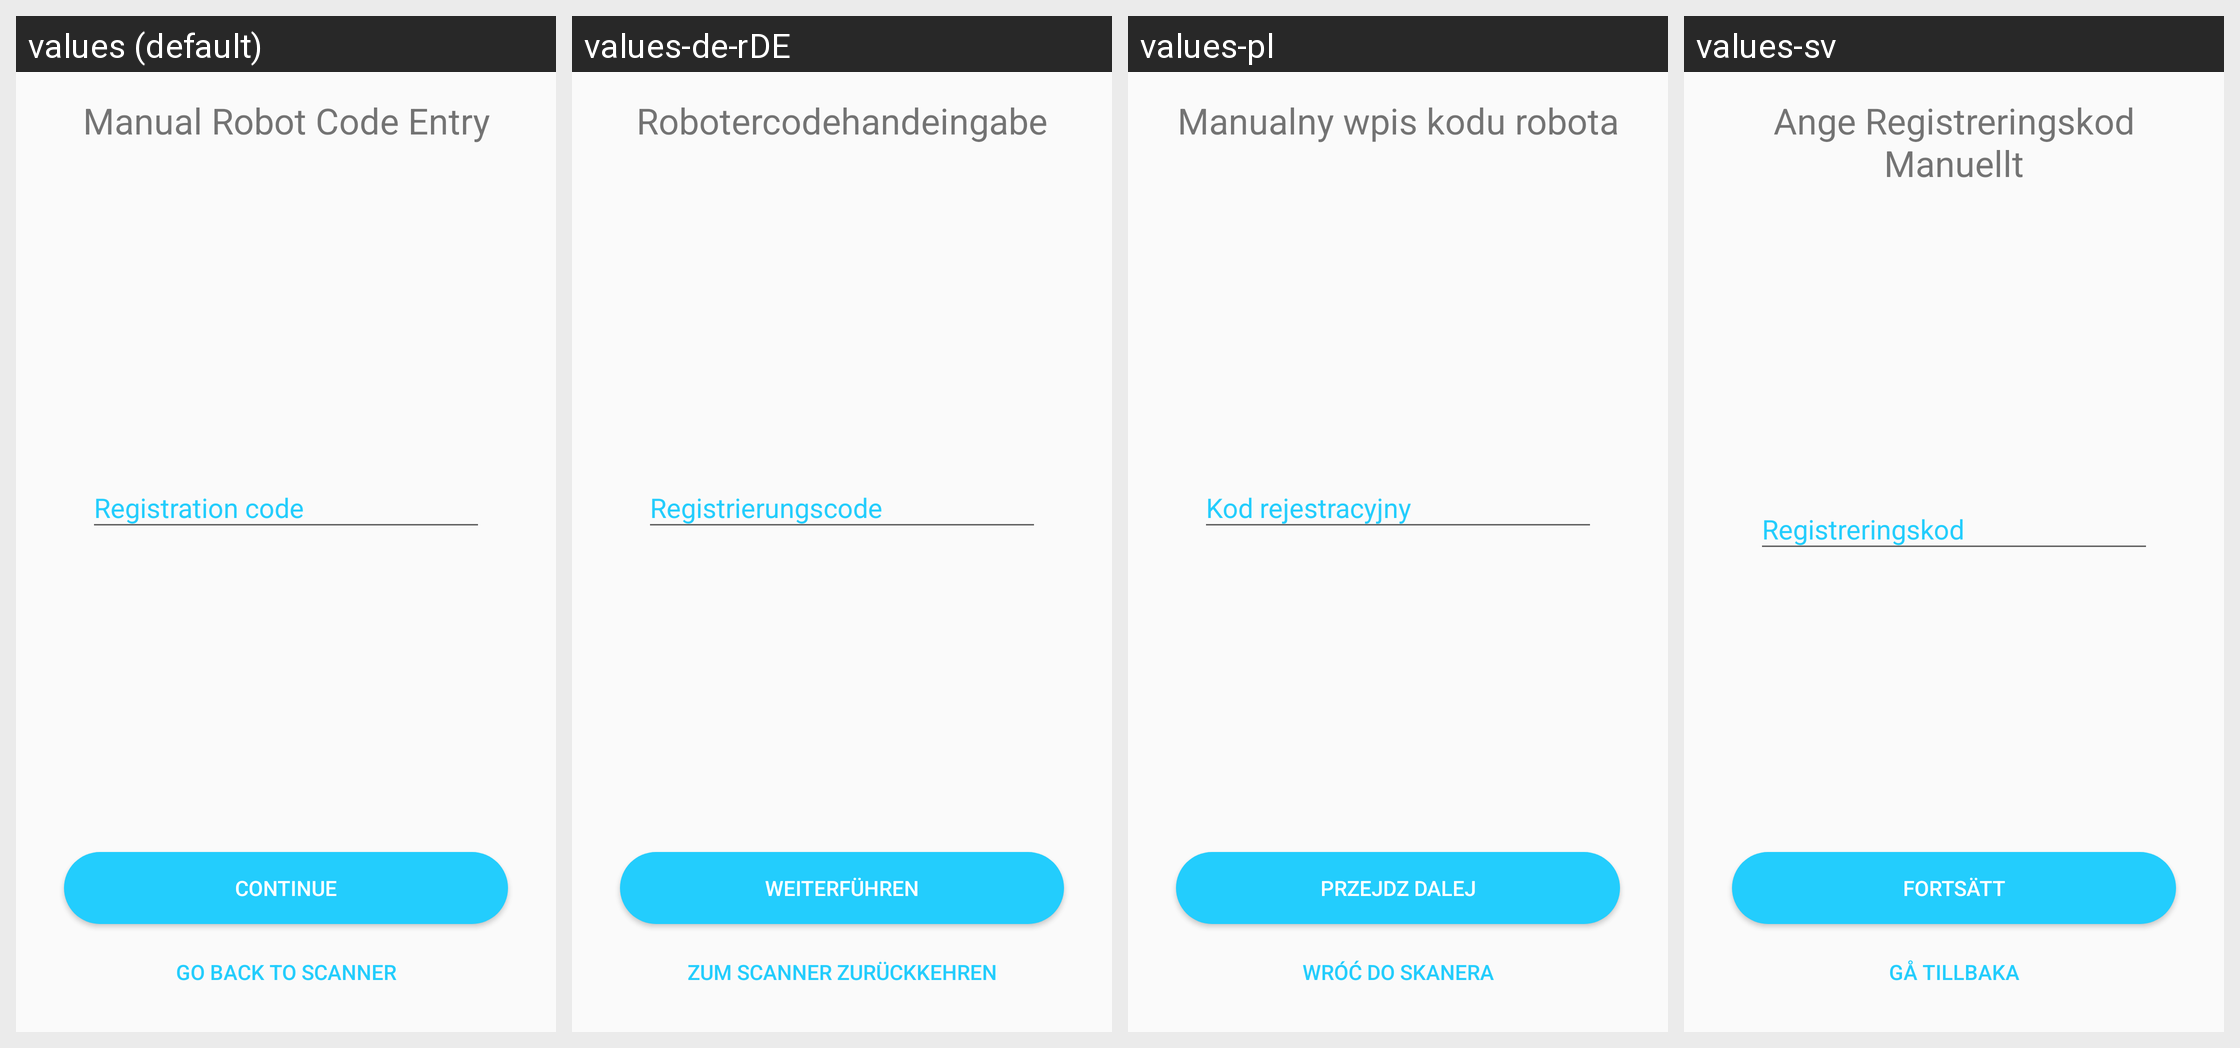

Here is an Android app screen in its default locale and in the app's own translations. Write out the translated-string differences for the strings that appear on this screen.
Android screen res/layout/fragment_manual_entry.xml rendered under 4 locales, left to right: values (default), values-de-rDE, values-pl, values-sv. Device: Nexus 5 (rendered at 1080×1920; each locale shown at half size, 540×960, under a caption strip naming it); theme AppTheme.
Other locales in the repository, not shown: values-hu, values-ja, values-pt, values-zh.
Strings drawn on this screen, with the default value and each locale's value (text and hints the layout hard-codes, and strings that could not be matched under every locale, appear in the picture but are not listed):

mef_title_text
  values: Manual Robot Code Entry
  values-de-rDE: Robotercodehandeingabe
  values-pl: Manualny wpis kodu robota
  values-sv: Ange Registreringskod Manuellt

next_button_text
  values: CONTINUE
  values-de-rDE: Weiterführen
  values-pl: Przejdz dalej
  values-sv: FORTSÄTT

back_button_text
  values: GO BACK TO SCANNER
  values-de-rDE: Zum Scanner zurückkehren
  values-pl: Wróć do skanera
  values-sv: GÅ TILLBAKA
